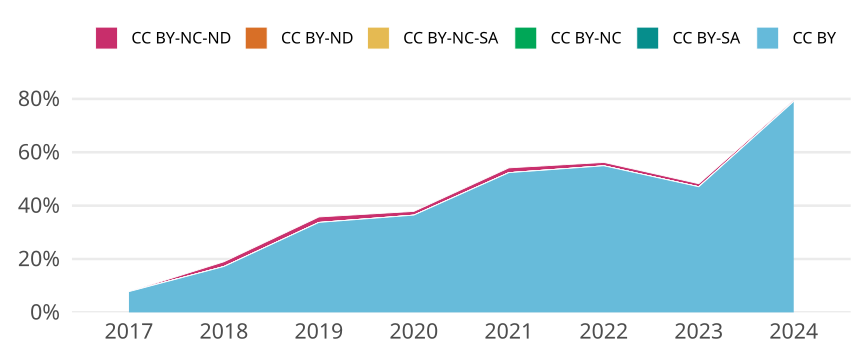

The file beside this chart, header and first rows:
cr_year, jn_all, cc, cc_total, prop
2017, 1428, CC BY, 111, 0.07773
2017, 1428, CC BY-SA, 0, 0
2017, 1428, CC BY-NC, 0, 0
2017, 1428, CC BY-NC-SA, 0, 0
2017, 1428, CC BY-ND, 0, 0
2017, 1428, CC BY-NC-ND, 0, 0
2018, 1297, CC BY, 223, 0.1719
2018, 1297, CC BY-SA, 0, 0
2018, 1297, CC BY-NC, 0, 0
2018, 1297, CC BY-NC-SA, 0, 0
2018, 1297, CC BY-ND, 0, 0
2018, 1297, CC BY-NC-ND, 23, 0.01773
2019, 1074, CC BY, 362, 0.3371
2019, 1074, CC BY-SA, 0, 0
2019, 1074, CC BY-NC, 0, 0
2019, 1074, CC BY-NC-SA, 0, 0
2019, 1074, CC BY-ND, 0, 0
2019, 1074, CC BY-NC-ND, 22, 0.02048
2020, 1287, CC BY, 469, 0.3644
2020, 1287, CC BY-SA, 0, 0
2020, 1287, CC BY-NC, 0, 0
2020, 1287, CC BY-NC-SA, 0, 0
2020, 1287, CC BY-ND, 0, 0
2020, 1287, CC BY-NC-ND, 18, 0.01399
2021, 1001, CC BY, 524, 0.5235
2021, 1001, CC BY-SA, 0, 0
2021, 1001, CC BY-NC, 0, 0
2021, 1001, CC BY-NC-SA, 0, 0
2021, 1001, CC BY-ND, 0, 0
2021, 1001, CC BY-NC-ND, 18, 0.01798
2022, 1107, CC BY, 608, 0.5492
2022, 1107, CC BY-SA, 0, 0
2022, 1107, CC BY-NC, 0, 0
2022, 1107, CC BY-NC-SA, 0, 0
2022, 1107, CC BY-ND, 0, 0
2022, 1107, CC BY-NC-ND, 14, 0.01265
2023, 1396, CC BY, 657, 0.4706
2023, 1396, CC BY-SA, 0, 0
2023, 1396, CC BY-NC, 0, 0
2023, 1396, CC BY-NC-SA, 0, 0
2023, 1396, CC BY-ND, 0, 0
2023, 1396, CC BY-NC-ND, 16, 0.01146
2024, 401, CC BY, 317, 0.7905
2024, 401, CC BY-SA, 0, 0
2024, 401, CC BY-NC, 0, 0
2024, 401, CC BY-NC-SA, 0, 0
2024, 401, CC BY-ND, 0, 0
2024, 401, CC BY-NC-ND, 2, 0.004988
